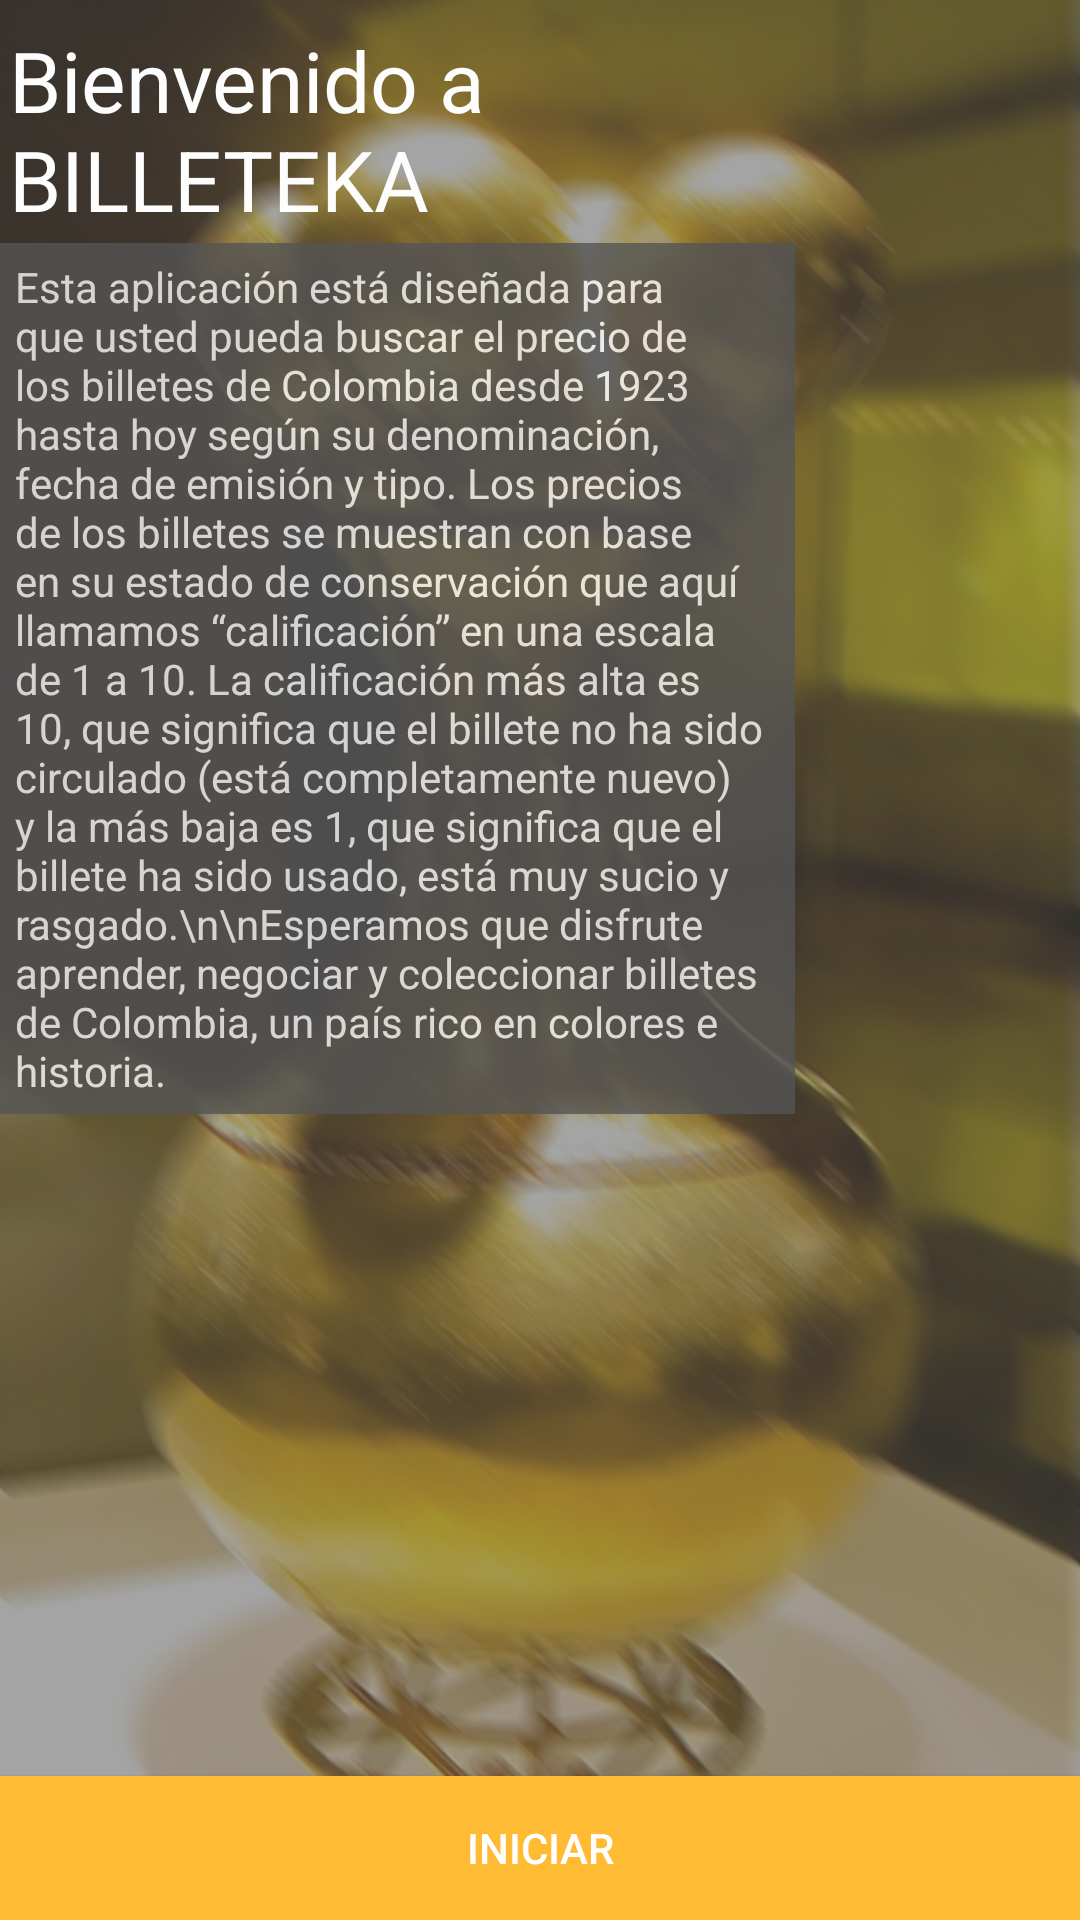

The Android layout XML behind this screen, and the referenced resources:
<!-- AndroidManifest.xml: application theme AppTheme -->
<!-- res/layout/activity_intro.xml -->
<RelativeLayout xmlns:android="http://schemas.android.com/apk/res/android"
    xmlns:tools="http://schemas.android.com/tools"
    android:layout_width="match_parent"
    android:layout_height="match_parent"
    tools:context="com.cool4code.billeteka.IntroActivity"
    android:background="@drawable/poporo">

    <ScrollView
        android:id="@+id/fontArtCategories"
        android:layout_width="fill_parent"
        android:layout_height="fill_parent"
        android:layout_alignParentLeft="true"
        android:layout_alignParentTop="true"
        android:background="#8555"
        android:layout_alignParentBottom="true"
        android:layout_alignParentRight="true"
        android:fillViewport="false">

        <LinearLayout
            android:layout_width="wrap_content"
            android:layout_height="match_parent"
            android:orientation="vertical"
            android:weightSum="1">

            <TextView
                android:id="@+id/intro_title"
                android:layout_width="fill_parent"
                android:layout_height="75dp"
                android:layout_margin="3dp"
                android:text="Bienvenido a BILLETEKA"
                android:textColor="#FDFDFD"
                android:textSize="28dp"
                android:paddingTop="5dp" />

            <TextView
                android:id="@+id/intro_long_text"
                android:layout_width="265dp"
                android:layout_height="match_parent"
                android:text="Esta aplicación está diseñada para que usted pueda buscar el precio de los billetes de Colombia desde 1923 hasta hoy según su denominación, fecha de emisión y tipo. Los precios de los billetes se muestran con base en su estado de conservación que aquí llamamos “calificación” en una escala de 1 a 10. La calificación más alta es 10, que significa que el billete no ha sido circulado (está completamente nuevo) y la más baja es 1, que significa que el billete ha sido usado, está muy sucio y rasgado.\n\nEsperamos que disfrute aprender, negociar y coleccionar billetes de Colombia, un país rico en colores e historia."
                android:textColor="#FDFDFD"
                android:textSize="14dp"
                android:background="#555"
                android:alpha="0.8"
                android:padding="5dp" />
        </LinearLayout>
    </ScrollView>

    <Button
        android:layout_width="fill_parent"
        android:layout_height="wrap_content"
        android:text="Iniciar"
        android:id="@+id/intro_button_goto_home"
        android:layout_alignParentBottom="true"
        android:layout_alignParentRight="true"
        android:layout_alignParentEnd="true"
        android:textColor="#ffffffff"
        android:background="#ffffbb33" />


</RelativeLayout>
<!-- resources referenced by this layout -->
<resources>
  <!-- drawable poporo: jpg bitmap (drawable-hdpi, 422895 bytes) -->
  <style name="AppTheme" parent="Theme.AppCompat.Light">
      </style>
</resources>
